Image classification data set "hotDog" (noahs438/hotDog on GitHub). Class labels (2): hot dog, not hot dog.

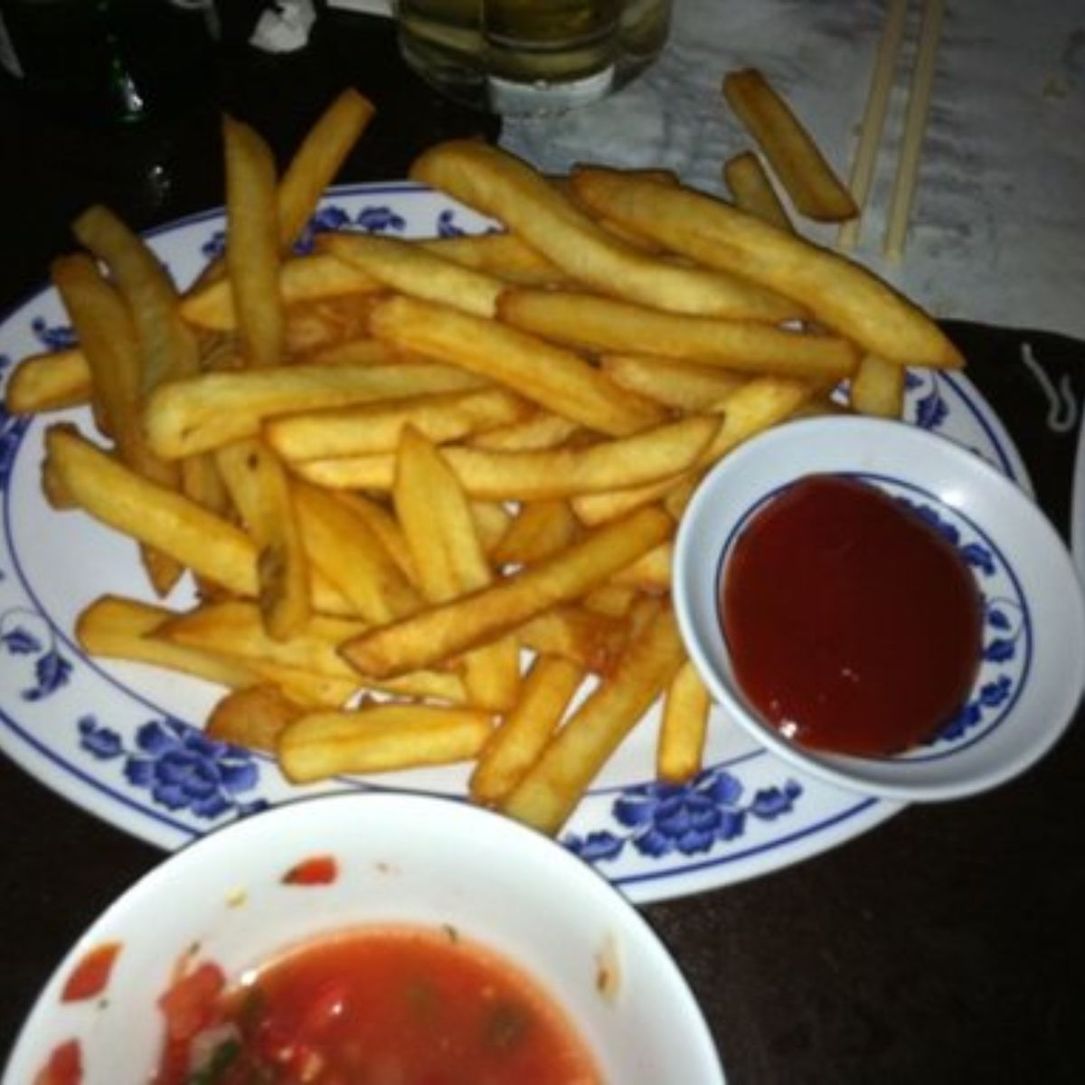
Label: not hot dog

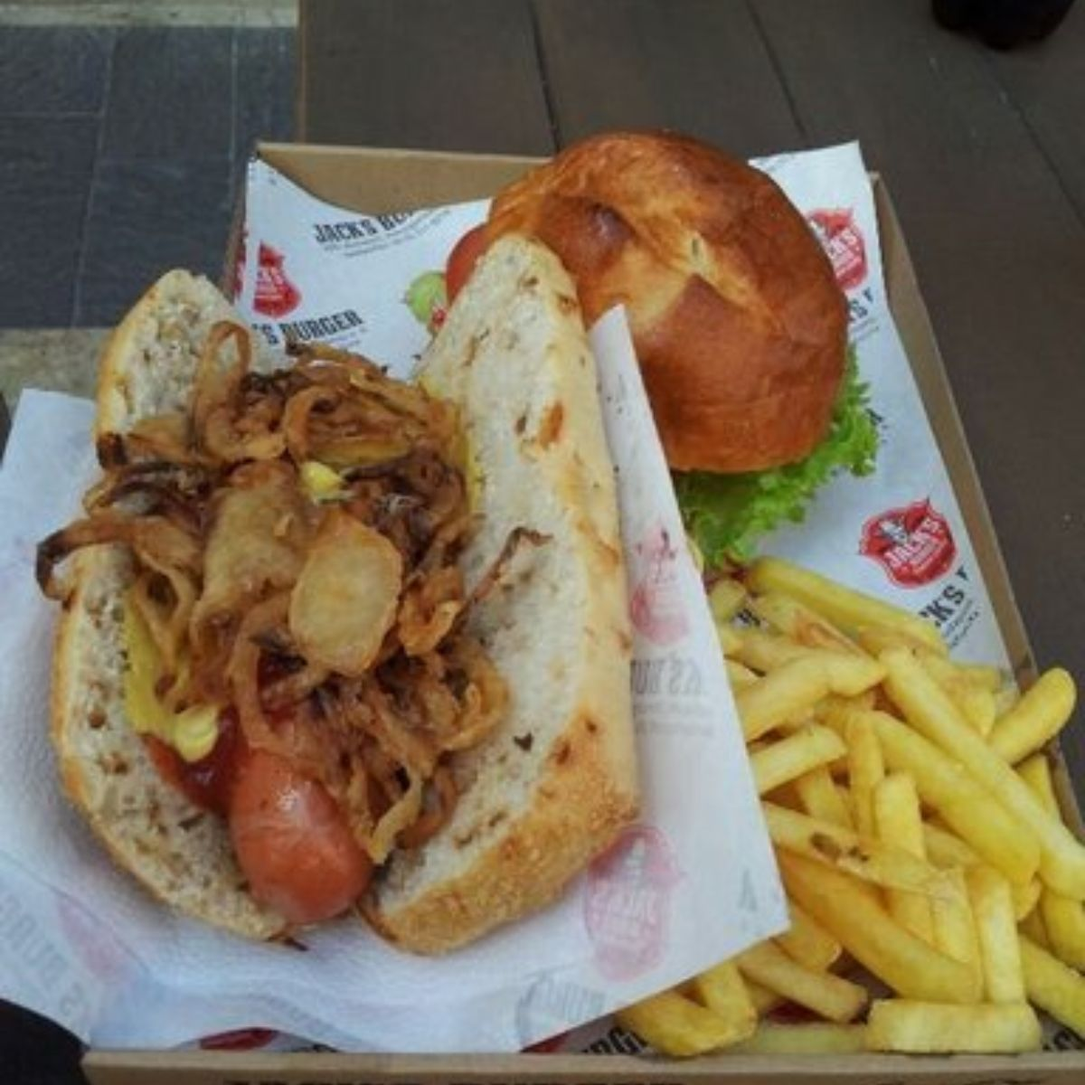
Label: hot dog

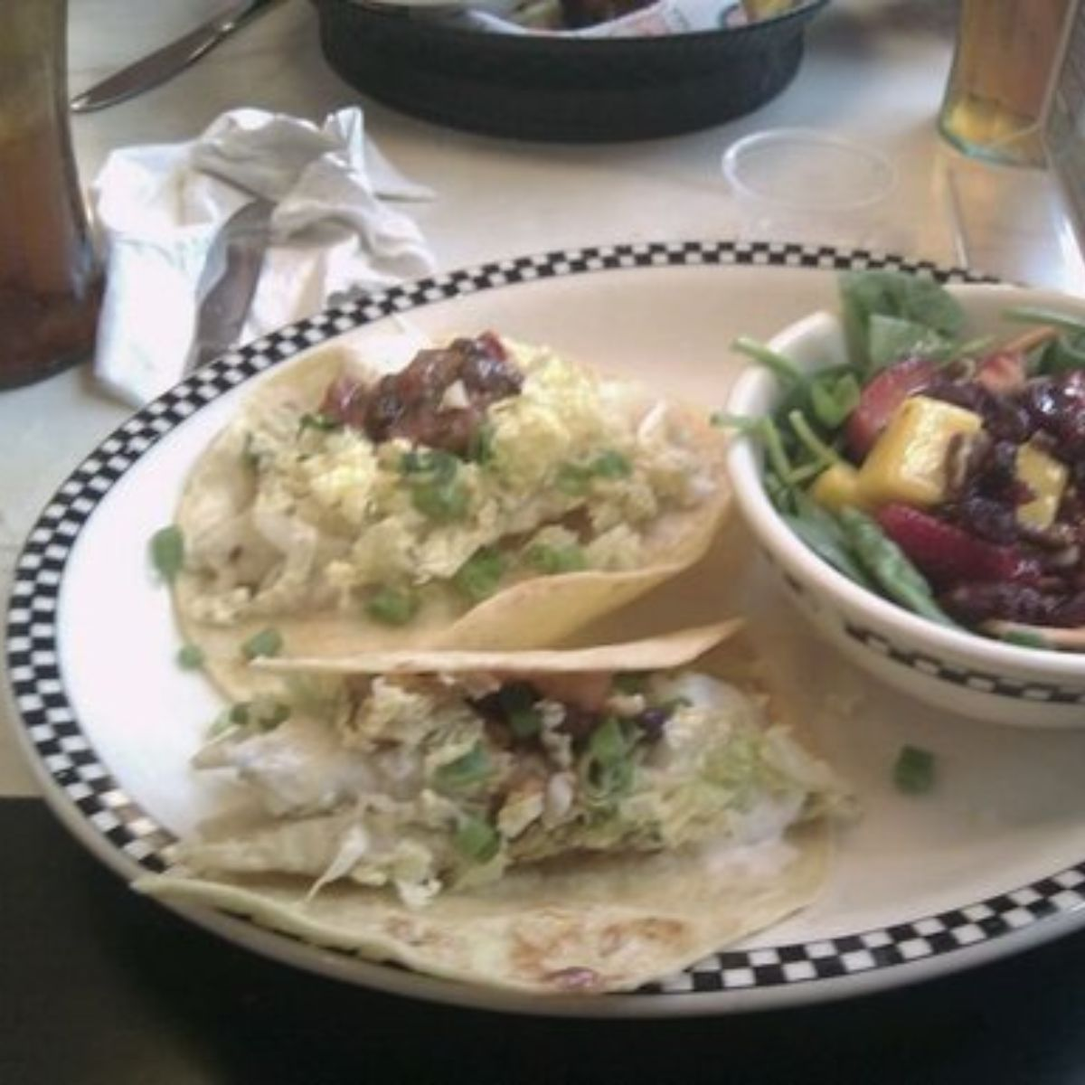
Label: not hot dog

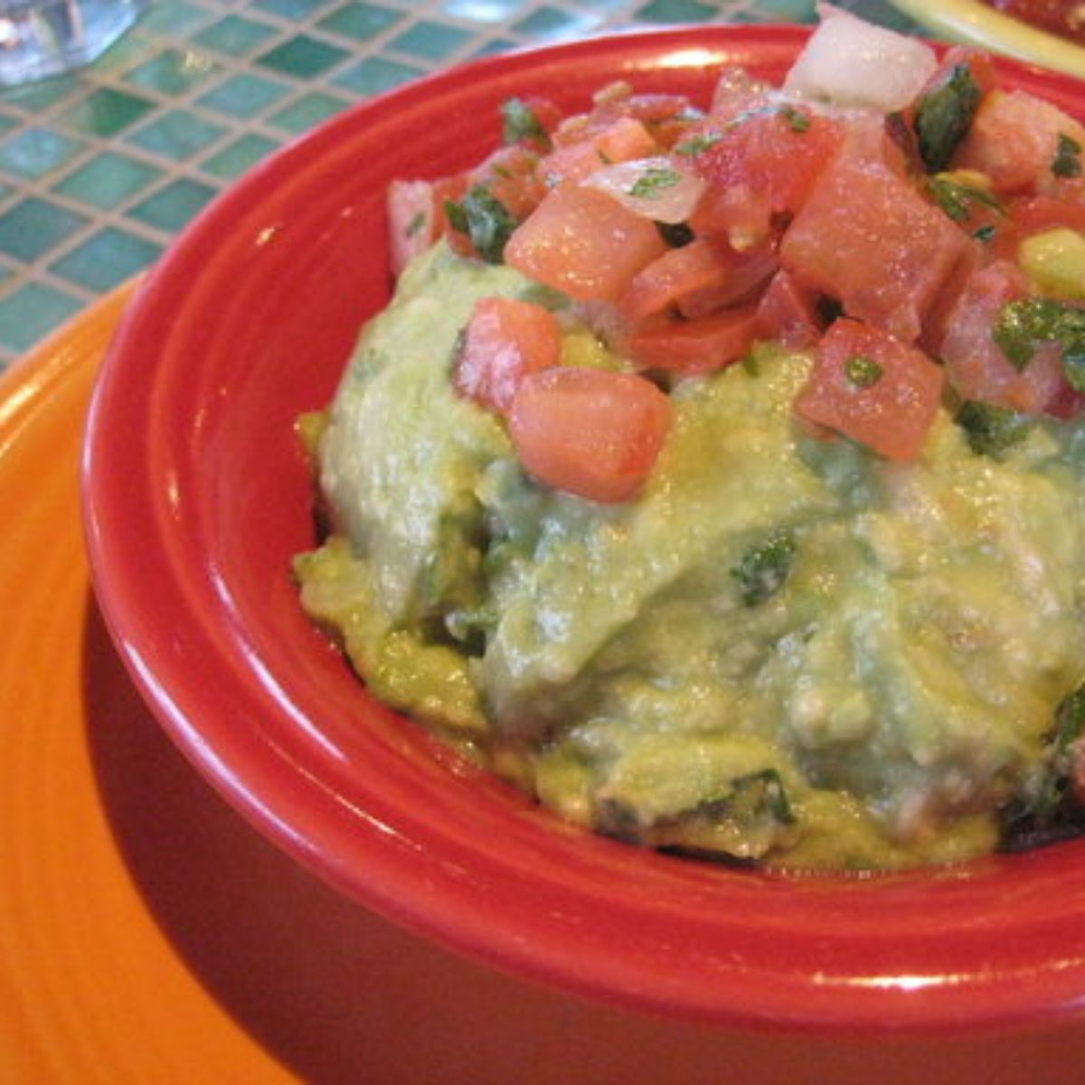
Label: not hot dog

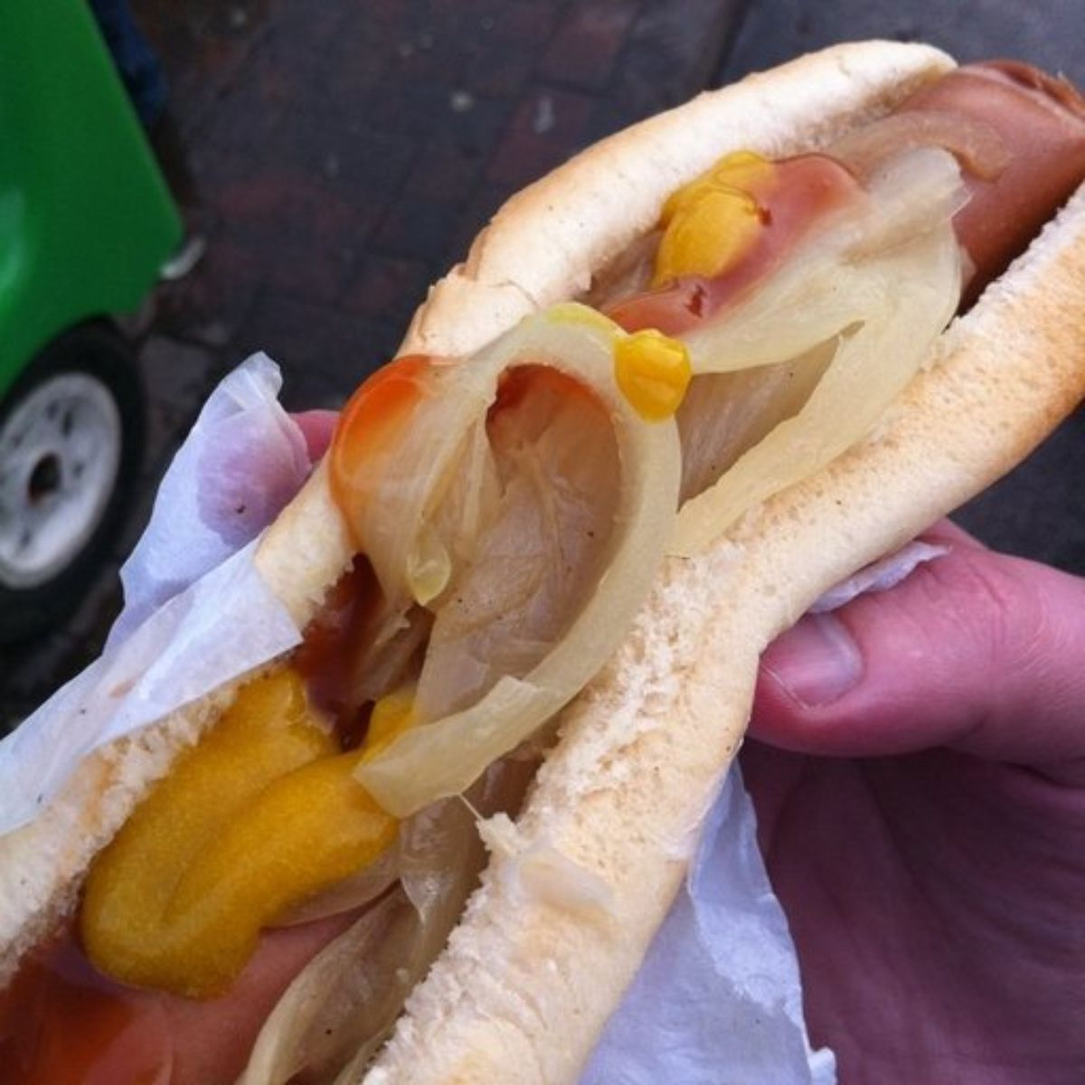
Label: hot dog

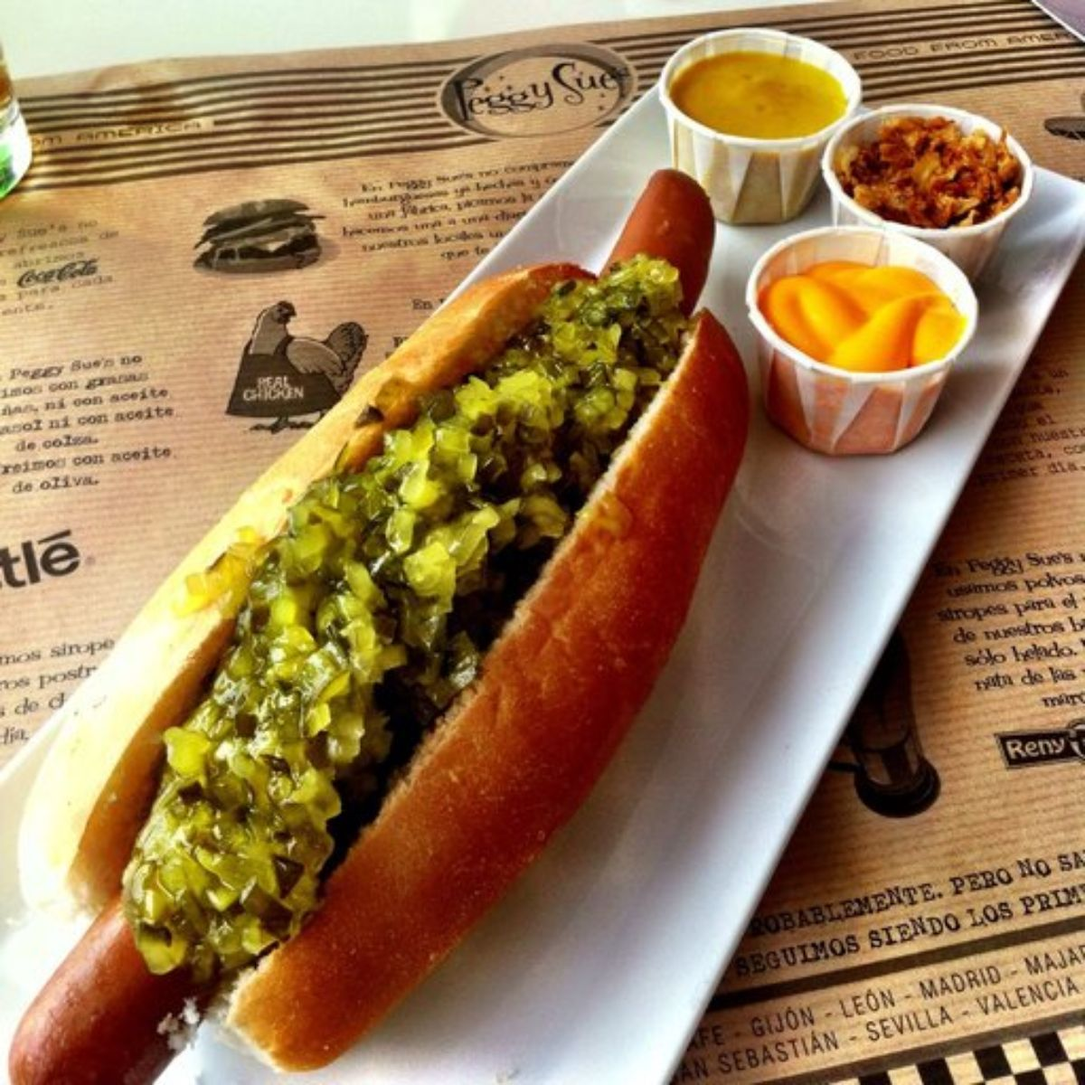
Label: hot dog
